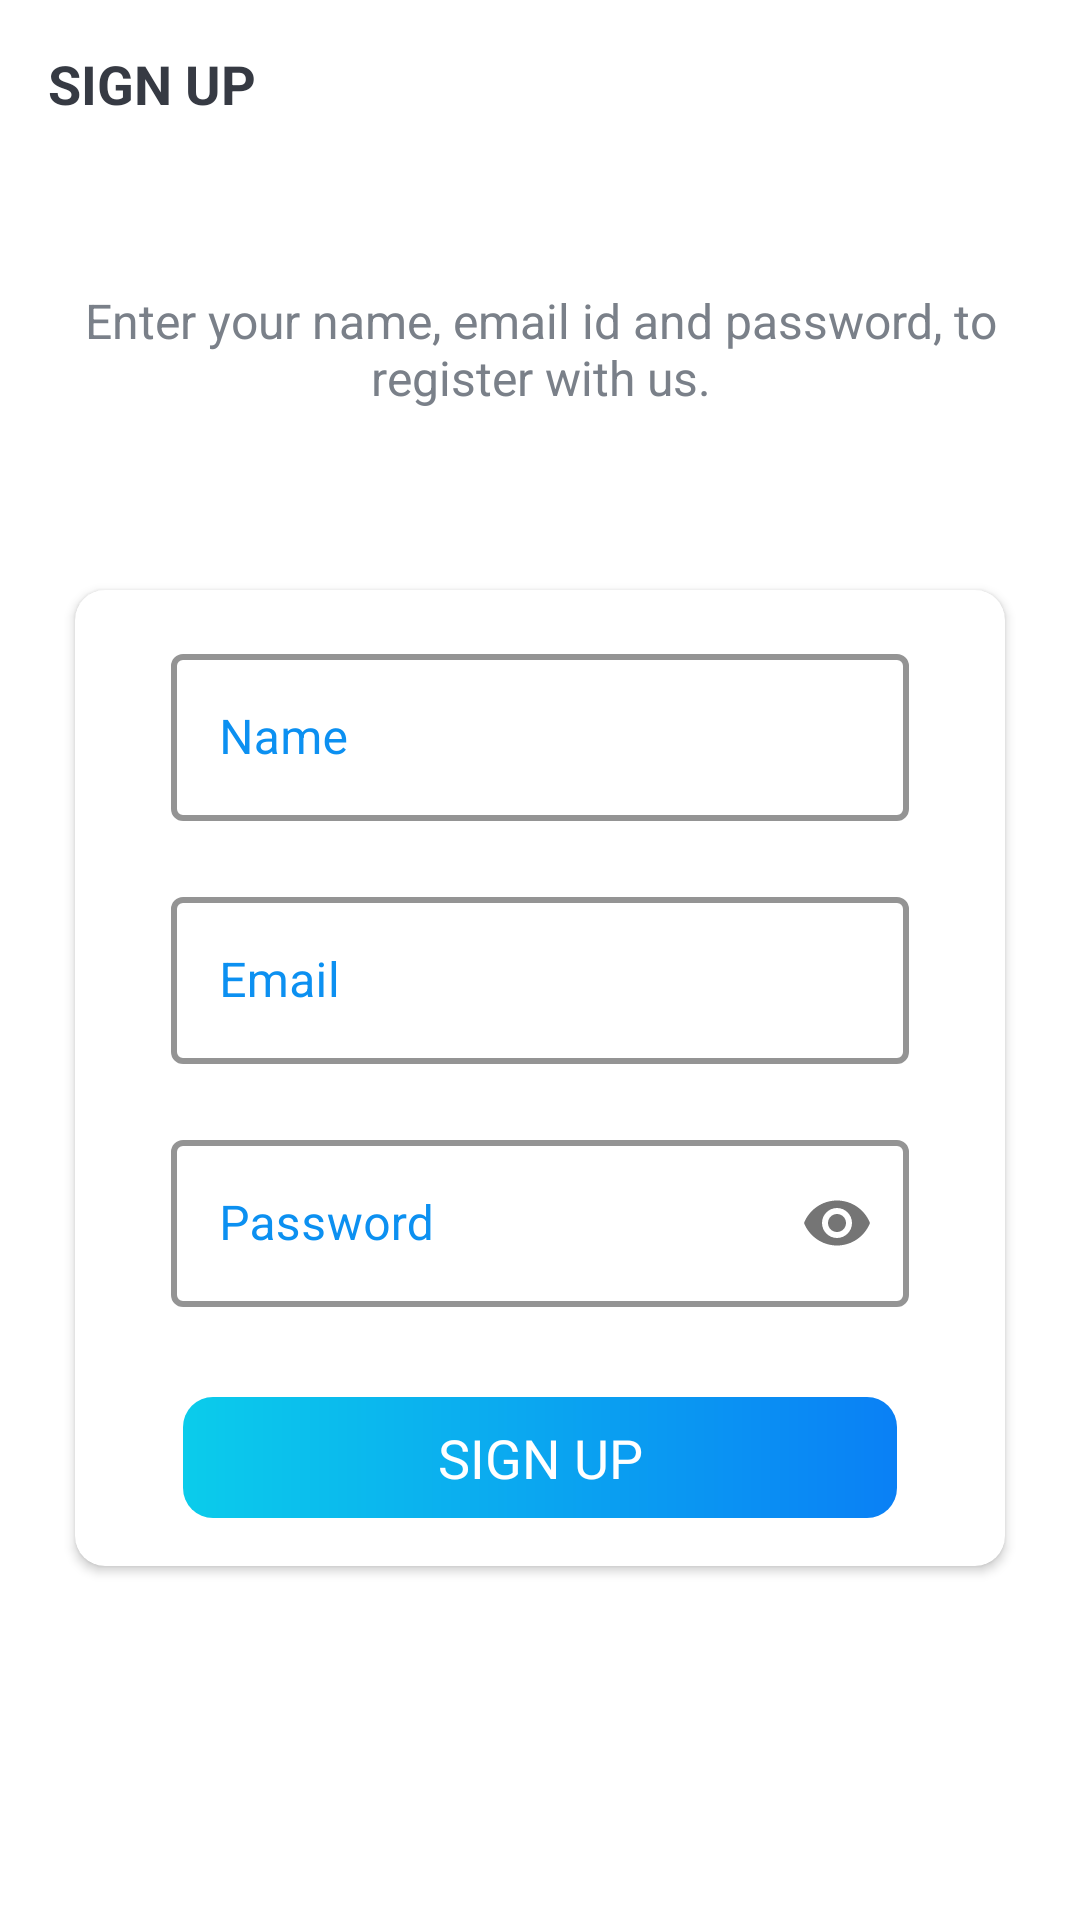

Reconstruct the res/layout file that produces this screen, plus the resources it refers to.
<!-- AndroidManifest.xml: activity theme Theme.MaterialComponents.Light.NoActionBar -->
<!-- res/layout/activity_signup.xml -->
<?xml version="1.0" encoding="utf-8"?>
<LinearLayout xmlns:android="http://schemas.android.com/apk/res/android"
    xmlns:app="http://schemas.android.com/apk/res-auto"
    xmlns:tools="http://schemas.android.com/tools"
    android:layout_width="match_parent"
    android:layout_height="match_parent"
    android:background="@drawable/ic_background"
    android:orientation="vertical"
    tools:context=".ui.activities.SignupActivity">

    <androidx.appcompat.widget.Toolbar
        android:id="@+id/toolbar_sign_up_activity"
        android:layout_width="match_parent"
        android:layout_height="?attr/actionBarSize">

        <TextView
            android:id="@+id/tv_title"
            android:layout_width="match_parent"
            android:layout_height="match_parent"
            android:gravity="center_vertical"
            android:text="@string/sign_up"
            android:textColor="@color/primary_text_color"
            android:textSize="@dimen/toolbar_title_text_size"
            android:textStyle="bold" />

    </androidx.appcompat.widget.Toolbar>

    <LinearLayout
        android:layout_width="match_parent"
        android:layout_height="match_parent"
        android:layout_gravity="center"
        android:layout_marginTop="@dimen/authentication_screen_content_marginTop"
        android:orientation="vertical">

        <TextView
            android:layout_width="match_parent"
            android:layout_height="wrap_content"
            android:layout_marginStart="@dimen/authentication_screen_marginStartEnd"
            android:layout_marginEnd="@dimen/authentication_screen_marginStartEnd"
            android:gravity="center"
            android:text="@string/sign_up_description_text"
            android:textColor="@color/secondary_text_color"
            android:textSize="@dimen/authentication_description_text_size" />

        <androidx.cardview.widget.CardView
            android:layout_width="match_parent"
            android:layout_height="wrap_content"
            android:layout_marginStart="@dimen/authentication_screen_marginStartEnd"
            android:layout_marginTop="@dimen/authentication_screen_card_view_marginTop"
            android:layout_marginEnd="@dimen/authentication_screen_marginStartEnd"
            android:elevation="@dimen/card_view_elevation"
            app:cardCornerRadius="@dimen/card_view_corner_radius">

            <LinearLayout
                android:layout_width="match_parent"
                android:layout_height="wrap_content"
                android:orientation="vertical"
                android:padding="@dimen/card_view_layout_content_padding">

                <com.google.android.material.textfield.TextInputLayout
                    android:layout_width="match_parent"
                    android:layout_height="wrap_content"
                    android:layout_marginStart="@dimen/authentication_screen_til_marginStartEnd"
                    android:layout_marginEnd="@dimen/authentication_screen_til_marginStartEnd"
                    android:theme="@style/HelperTextAppearance"
                    style="@style/CustomTextInputLayout">

                    <androidx.appcompat.widget.AppCompatEditText
                        android:id="@+id/et_name"
                        android:layout_width="match_parent"
                        android:layout_height="wrap_content"
                        android:hint="@string/name"
                        android:inputType="textEmailAddress"
                        android:textSize="@dimen/et_text_size" />
                </com.google.android.material.textfield.TextInputLayout>

                <com.google.android.material.textfield.TextInputLayout
                    android:layout_width="match_parent"
                    android:layout_height="wrap_content"
                    android:layout_marginStart="@dimen/authentication_screen_til_marginStartEnd"
                    android:layout_marginTop="@dimen/authentication_screen_til_marginTop"
                    android:layout_marginEnd="@dimen/authentication_screen_til_marginStartEnd"
                    android:theme="@style/HelperTextAppearance"
                    style="@style/CustomTextInputLayout">

                    <androidx.appcompat.widget.AppCompatEditText
                        android:id="@+id/et_email"
                        android:layout_width="match_parent"
                        android:layout_height="wrap_content"
                        android:hint="@string/email"
                        android:inputType="textEmailAddress"
                        android:textSize="@dimen/et_text_size" />
                </com.google.android.material.textfield.TextInputLayout>

                <com.google.android.material.textfield.TextInputLayout
                    android:layout_width="match_parent"
                    android:layout_height="wrap_content"
                    android:layout_marginStart="@dimen/authentication_screen_til_marginStartEnd"
                    android:layout_marginTop="@dimen/authentication_screen_til_marginTop"
                    android:layout_marginEnd="@dimen/authentication_screen_til_marginStartEnd"
                    app:passwordToggleEnabled="true"
                    android:theme="@style/HelperTextAppearance"
                    style="@style/CustomTextInputLayout">

                    <androidx.appcompat.widget.AppCompatEditText
                        android:id="@+id/et_password"
                        android:layout_width="match_parent"
                        android:layout_height="wrap_content"
                        android:hint="@string/password"
                        android:inputType="textPassword"
                        android:textSize="16sp" />
                </com.google.android.material.textfield.TextInputLayout>

                <TextView
                    android:id="@+id/btn_sign_up"
                    android:layout_width="match_parent"
                    android:layout_height="wrap_content"
                    android:layout_gravity="center"
                    android:layout_marginStart="@dimen/btn_marginStartEnd"
                    android:layout_marginTop="@dimen/sign_up_screen_btn_marginTop"
                    android:layout_marginEnd="@dimen/btn_marginStartEnd"
                    android:background="@drawable/shape_button_rounded"
                    android:foreground="?attr/selectableItemBackground"
                    android:gravity="center"
                    android:paddingTop="@dimen/btn_paddingTopBottom"
                    android:paddingBottom="@dimen/btn_paddingTopBottom"
                    android:text="@string/sign_up"
                    android:textColor="@android:color/white"
                    android:textSize="@dimen/btn_text_size" />
            </LinearLayout>

        </androidx.cardview.widget.CardView>

    </LinearLayout>

</LinearLayout>
<!-- resources referenced by this layout -->
<resources>
  <color name="primary_text_color">#363A43</color>
  <color name="secondary_text_color">#7A8089</color>
  <dimen name="authentication_description_text_size">16sp</dimen>
  <dimen name="authentication_screen_card_view_marginTop">60dp</dimen>
  <dimen name="authentication_screen_content_marginTop">40dp</dimen>
  <dimen name="authentication_screen_marginStartEnd">25dp</dimen>
  <dimen name="authentication_screen_til_marginStartEnd">16dp</dimen>
  <dimen name="authentication_screen_til_marginTop">20dp</dimen>
  <dimen name="btn_marginStartEnd">20dp</dimen>
  <dimen name="btn_paddingTopBottom">8dp</dimen>
  <dimen name="btn_text_size">18sp</dimen>
  <dimen name="card_view_corner_radius">10dp</dimen>
  <dimen name="card_view_elevation">10dp</dimen>
  <dimen name="card_view_layout_content_padding">16dp</dimen>
  <dimen name="et_text_size">16sp</dimen>
  <dimen name="sign_up_screen_btn_marginTop">30dp</dimen>
  <dimen name="toolbar_title_text_size">18sp</dimen>
  <!-- drawable shape_button_rounded (drawable) -->
  <?xml version="1.0" encoding="utf-8"?>
  <shape xmlns:android="http://schemas.android.com/apk/res/android"
      android:shape="rectangle">
  
      <gradient
          android:angle="360"
          android:endColor="#0A80F5"
          android:startColor="#0BCCEB"
          android:type="linear" />
  
      <corners android:radius="10dp" />
  </shape>
  <string name="email">Email</string>
  <string name="name">Name</string>
  <string name="password">Password</string>
  <string name="sign_up">SIGN UP</string>
  <string name="sign_up_description_text">Enter your name, email id and password, to register with us.</string>
  <style name="CustomTextInputLayout" parent="Widget.MaterialComponents.TextInputLayout.OutlinedBox">
          <item name="boxStrokeColor">@color/colorAccent</item>
          <item name="boxStrokeWidth">2dp</item>
          <item name="android:textColorHint">@color/colorAccent</item>
      </style>
  <style name="HelperTextAppearance" parent="ThemeOverlay.MaterialComponents">
          <item name="android:textColor">@color/colorAccent</item>
          <item name="colorOnSurface">@color/colorAccent</item>
          <item name="colorPrimary">@color/colorAccent</item>
      </style>
  <style name="Theme.MaterialComponents.Light.NoActionBar">
           <item name="windowActionBar">false</item>
          <item name="windowNoTitle">true</item>
      </style>
  <color name="colorAccent">#0C90F1</color>
</resources>
